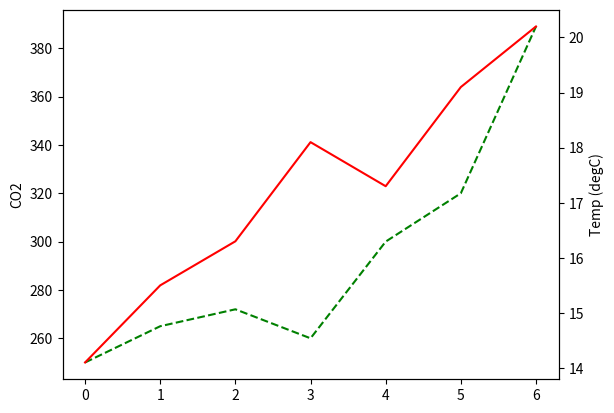

This chart was generated by the following Python code:
import matplotlib.pyplot as plt

fig, ax1 = plt.subplots()

time = range(7)
co2 = [250, 265, 272, 260, 300, 320, 389]
temp = [14.1, 15.5, 16.3, 18.1, 17.3, 19.1, 20.2]

ax1.plot(time, co2, 'g--')
ax1.set_ylabel("CO2")

ax2 = ax1.twinx()
ax2.plot(time, temp, 'r')
ax2.set_ylabel("Temp (degC)")

plt.show()
